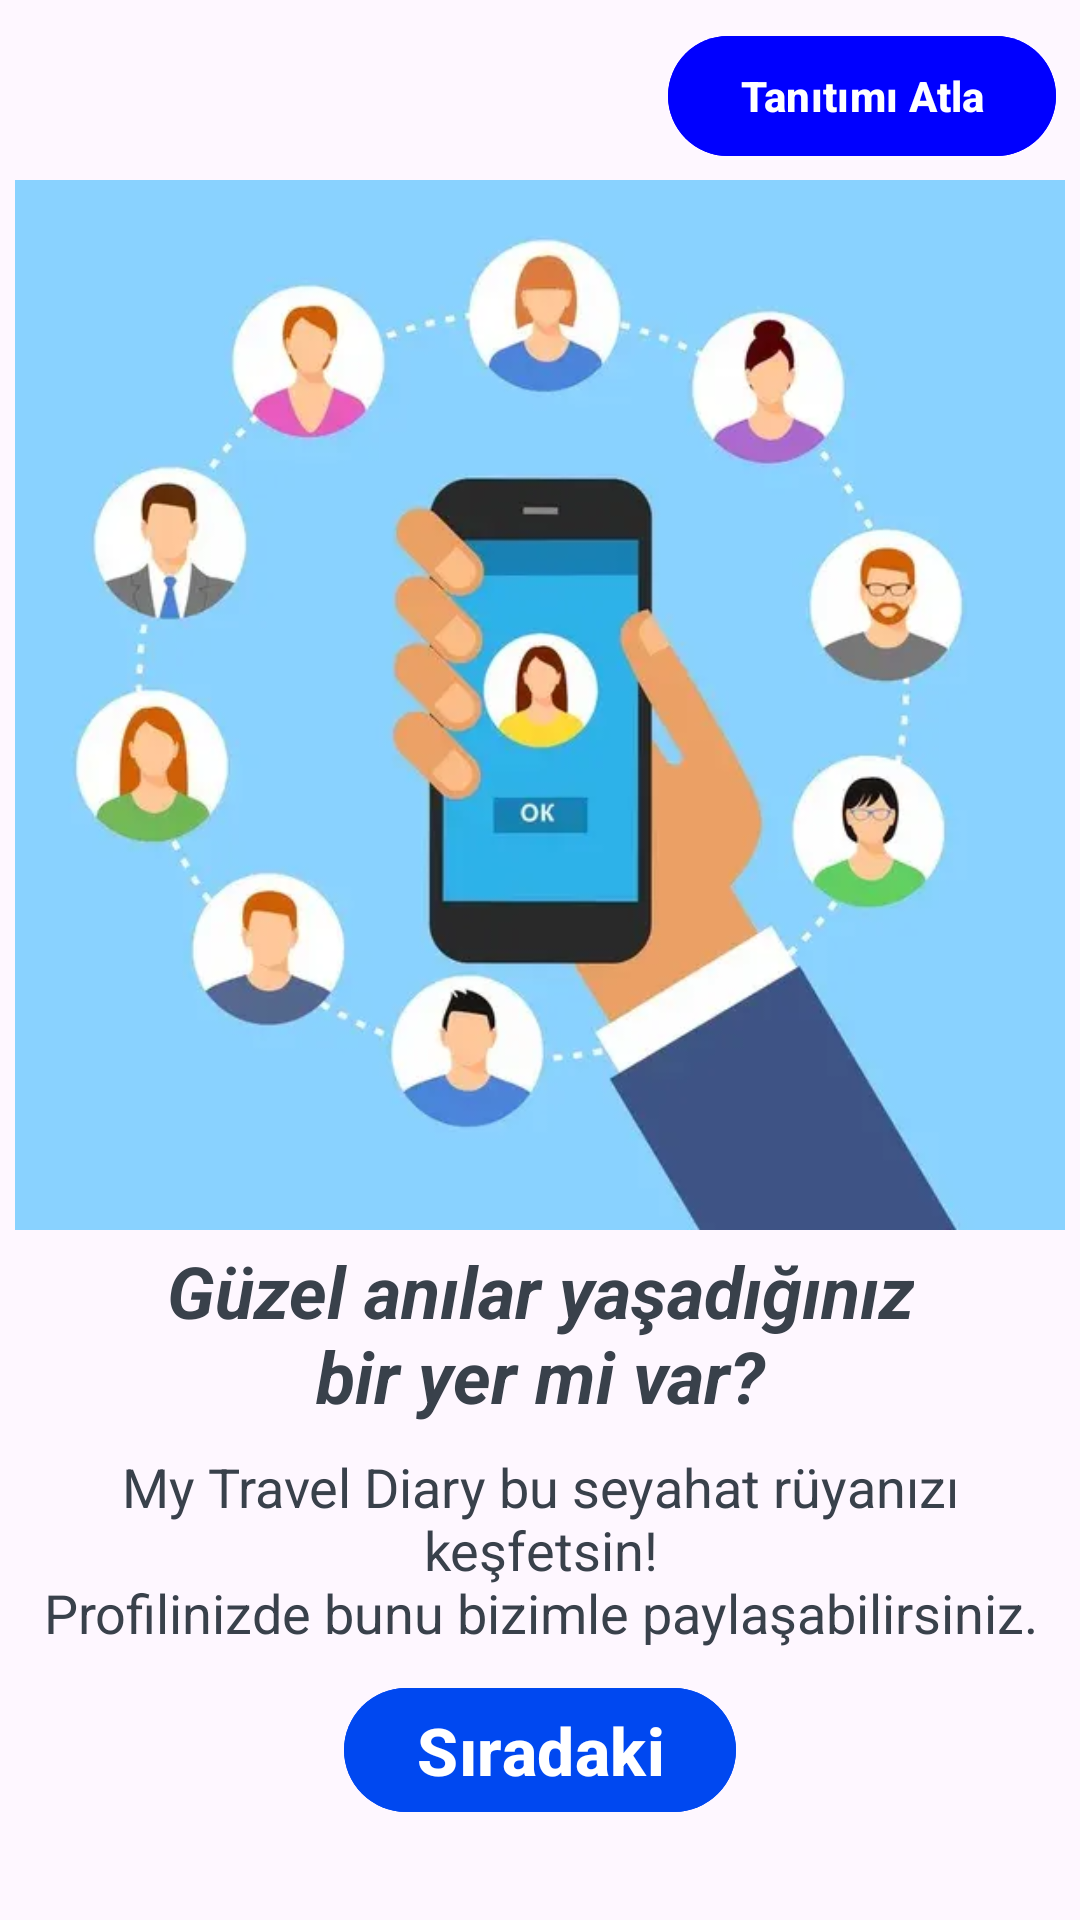

Android layout source for this screen:
<!-- AndroidManifest.xml: application theme Base.Theme.MyTravelDiary -->
<!-- res/layout/fragment_fourth_screen.xml -->
<?xml version="1.0" encoding="utf-8"?>
<layout xmlns:android="http://schemas.android.com/apk/res/android"
    xmlns:tools="http://schemas.android.com/tools"
    xmlns:app="http://schemas.android.com/apk/res-auto">
<androidx.constraintlayout.widget.ConstraintLayout
    android:layout_width="match_parent"
    android:layout_height="match_parent"
    tools:context=".view.splashAndOnBoard.screens.FourthScreen">

    <com.google.android.material.button.MaterialButton
        android:id="@+id/skip"
        android:layout_width="wrap_content"
        android:layout_height="wrap_content"
        android:layout_margin="8dp"
        android:drawableEnd="@drawable/ic_slide_right_double"
        android:text="@string/skipOnBoard"
        android:textAllCaps="false"
        android:textSize="@dimen/text_11d"
        android:backgroundTint="@color/blue"
        android:color="@color/white"
        android:textStyle="bold"
        app:layout_constraintEnd_toEndOf="parent"
        app:layout_constraintTop_toTopOf="parent"  />


    <ImageView
        android:id="@+id/imageView2"
        android:layout_width="0dp"
        android:layout_height="350dp"
        app:layout_constraintTop_toBottomOf="@id/skip"
        app:layout_constraintBottom_toTopOf="@id/mainDescription"
        app:layout_constraintEnd_toEndOf="parent"
        app:layout_constraintStart_toStartOf="parent"
        app:srcCompat="@drawable/fourthscreenonboard" />


    <TextView
        android:id="@+id/mainDescription"
        android:layout_width="wrap_content"
        android:layout_height="wrap_content"
        android:textSize="24sp"
        android:gravity="center"
        android:textStyle="bold|italic"
        android:paddingStart="@dimen/text_5d"
        android:paddingEnd="@dimen/text_5d"
        android:textColor="@color/detail_city_txt_color"
        android:text="@string/fourthScreenOnBoardOneText"
        app:layout_constraintStart_toStartOf="parent"
        app:layout_constraintEnd_toEndOf="parent"
        app:layout_constraintTop_toBottomOf="@id/imageView2"
        app:layout_constraintBottom_toTopOf="@id/mainDescription2"/>
    <TextView
        android:id="@+id/mainDescription2"
        android:layout_width="wrap_content"
        android:layout_height="wrap_content"
        android:textSize="18sp"
        android:gravity="center"
        android:padding="5dp"
        android:textColor="@color/detail_city_txt_color"
        android:text="@string/fourthScreenOnBoardTwoText"
        app:layout_constraintStart_toStartOf="parent"
        app:layout_constraintBottom_toTopOf="@id/btnNext"
        app:layout_constraintEnd_toEndOf="parent"
        app:layout_constraintTop_toBottomOf="@id/mainDescription"/>

    <com.google.android.material.button.MaterialButton
        android:id="@+id/btnNext"
        android:layout_width="wrap_content"
        android:layout_height="wrap_content"
        android:drawableEnd="@drawable/onboarding_airplane"
        android:text="@string/nextOnBoard"
        android:textAllCaps="false"
        android:textSize="@dimen/text_19d"
        android:layout_marginBottom="32dp"
        android:backgroundTint="@color/blue_title_color"
        android:color="@color/white"
        android:textStyle="bold"
        app:layout_constraintBottom_toBottomOf="parent"
        app:layout_constraintEnd_toEndOf="parent"
        app:layout_constraintStart_toStartOf="parent" />

</androidx.constraintlayout.widget.ConstraintLayout>
</layout>
<!-- resources referenced by this layout -->
<resources>
  <color name="blue">#0000FF</color>
  
  
      Açık pembeden kahverengiye hafif tonlar
  <color name="blue_title_color">#0048F0</color>
  <color name="detail_city_txt_color">#39414B</color>
  <color name="white">#FFFFFFFF</color>
  <dimen name="text_11d">14sp</dimen>
  <dimen name="text_19d">22sp</dimen>
  <dimen name="text_5d">8sp</dimen>
  <!-- drawable fourthscreenonboard: png bitmap (drawable, 16580 bytes) -->
  <string name="fourthScreenOnBoardOneText">Güzel anılar yaşadığınız\nbir yer mi var?</string>
  <string name="fourthScreenOnBoardTwoText">My Travel Diary bu seyahat rüyanızı keşfetsin!\nProfilinizde bunu bizimle paylaşabilirsiniz.</string>
  <string name="nextOnBoard">Sıradaki</string>
  <string name="skipOnBoard">Tanıtımı Atla</string>
  <style name="Base.Theme.MyTravelDiary" parent="Theme.Material3.DayNight.NoActionBar">
  
      </style>
</resources>
